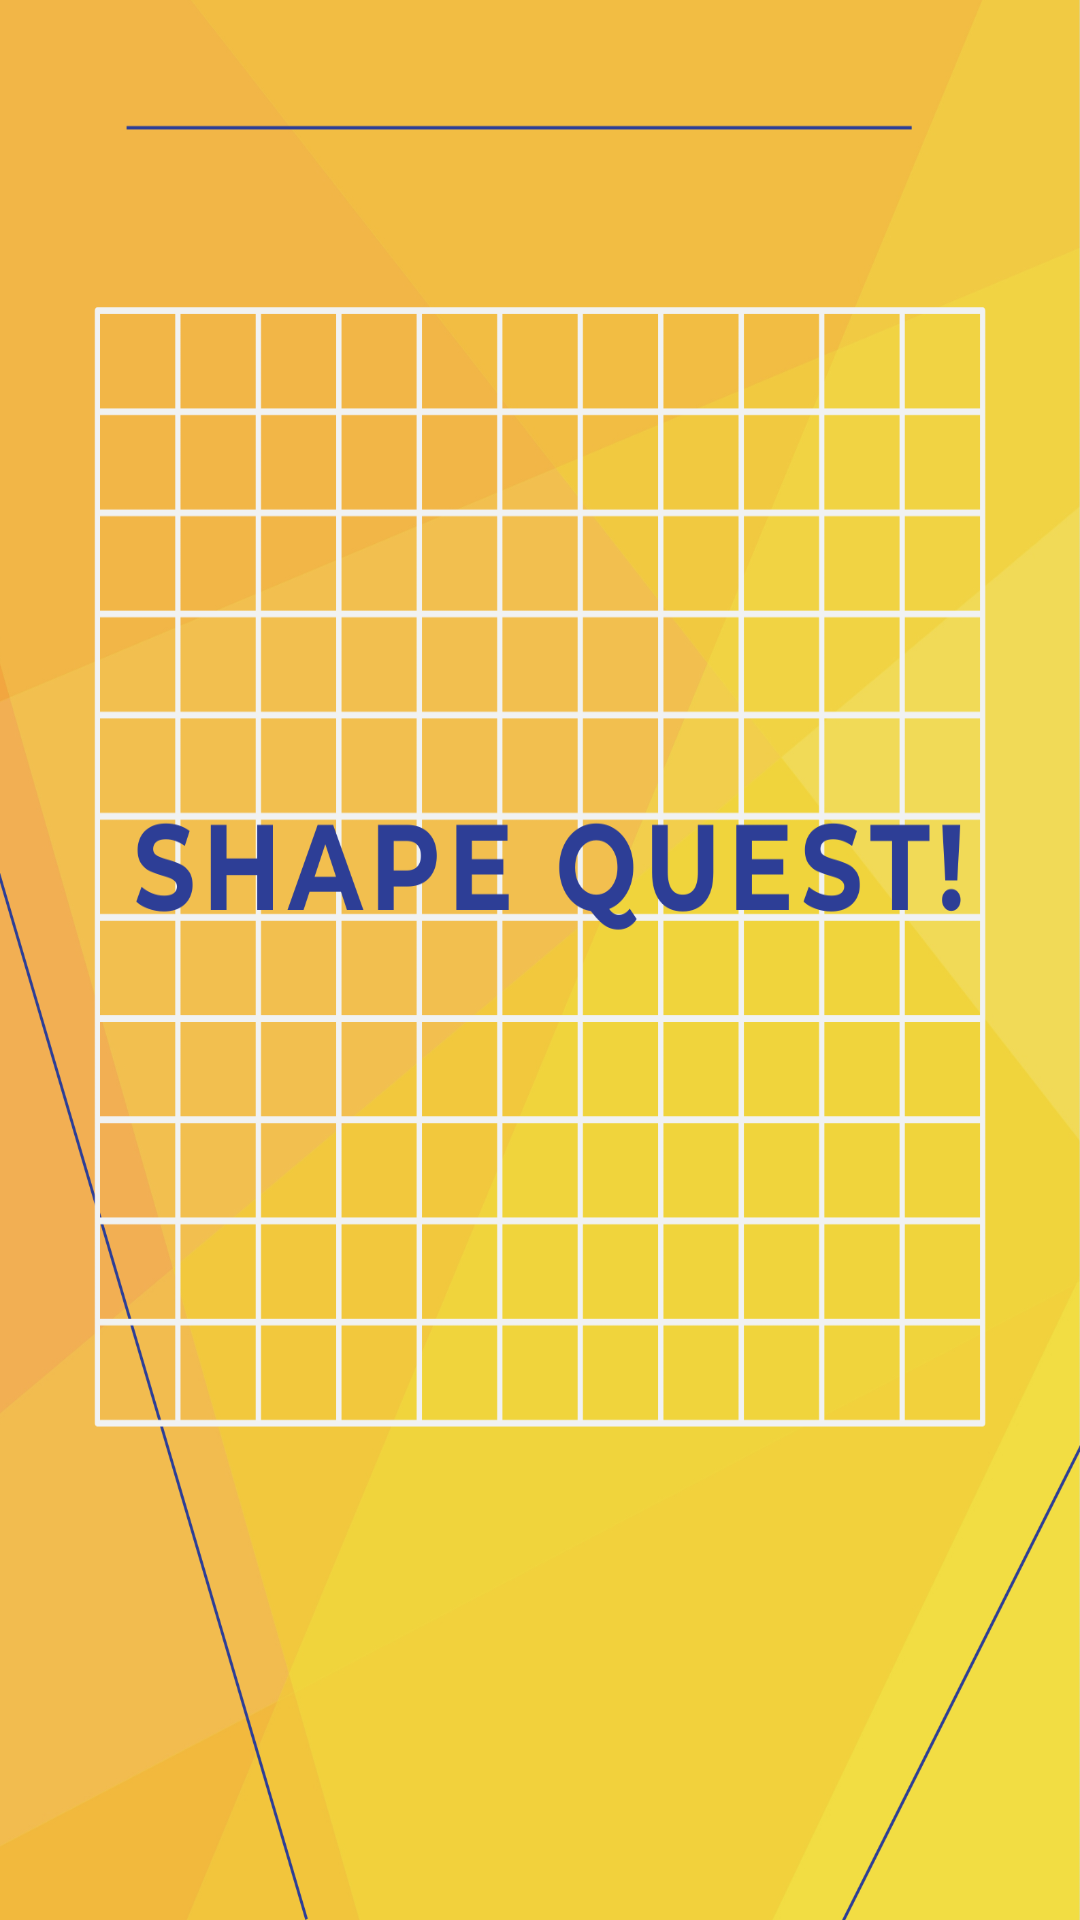

Reconstruct the res/layout file that produces this screen, plus the resources it refers to.
<!-- AndroidManifest.xml: application theme Theme.RegisterLogin -->
<!-- res/layout/shape_quest_firstpage.xml -->
<?xml version="1.0" encoding="utf-8"?>
<androidx.constraintlayout.widget.ConstraintLayout xmlns:android="http://schemas.android.com/apk/res/android"
    android:layout_width="match_parent"
    android:layout_height="match_parent"
    android:background="@drawable/shape_quest_frontpage">
</androidx.constraintlayout.widget.ConstraintLayout>
<!-- resources referenced by this layout -->
<resources>
  <!-- drawable shape_quest_frontpage: png bitmap (drawable, 251347 bytes) -->
  <style name="Theme.RegisterLogin" parent="Base.Theme.RegisterLogin" />
  <style name="Base.Theme.RegisterLogin" parent="Theme.AppCompat.Light.NoActionBar">
          
          
      </style>
</resources>
